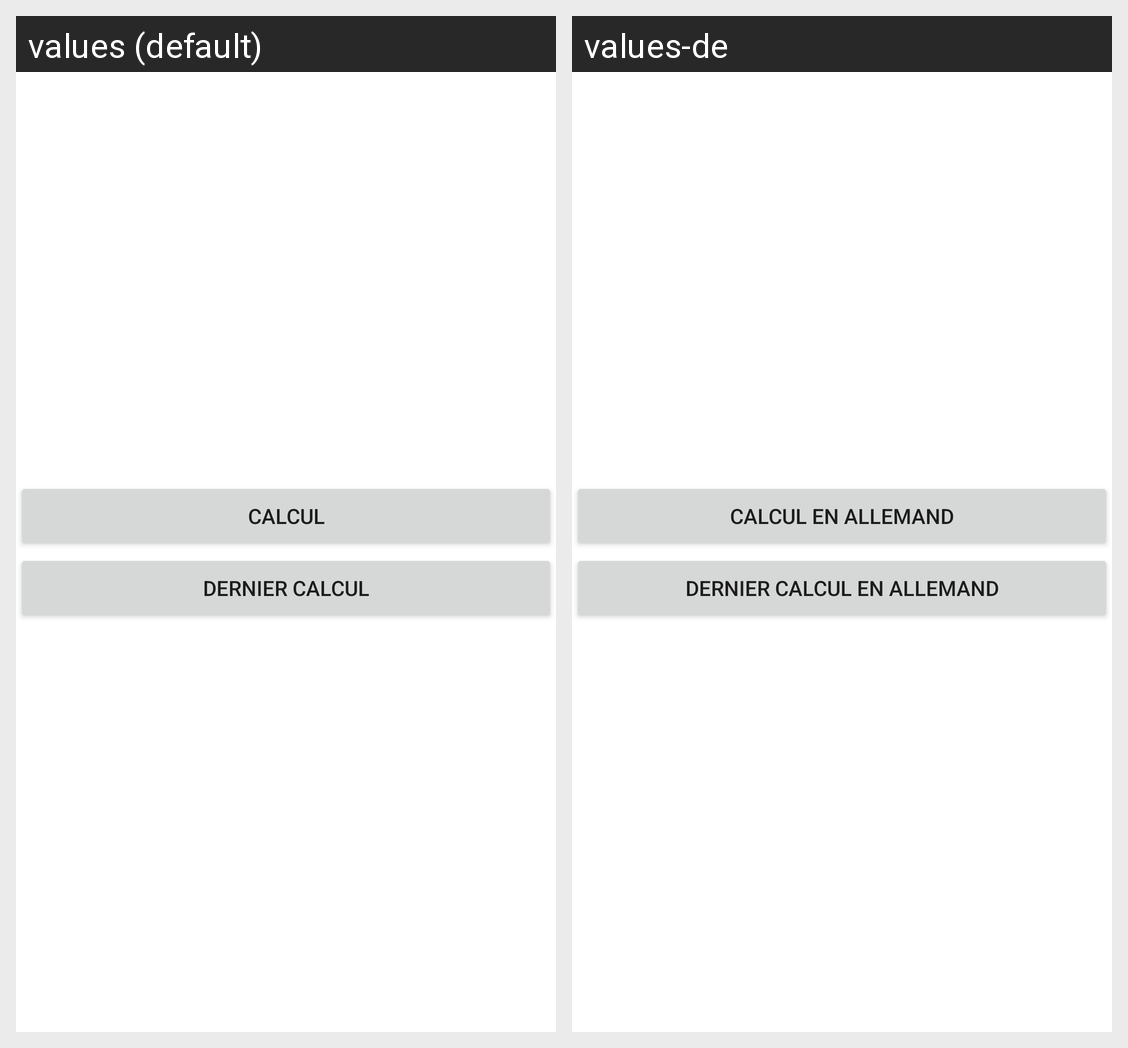

Strings drawn on this Android screen and how each of the app's shown locales translates them:
Android screen res/layout/activity_main.xml rendered under 2 locales, left to right: values (default), values-de. Device: Nexus 5 (rendered at 1080×1920; each locale shown at half size, 540×960, under a caption strip naming it); theme Theme.Cours_groupe2.
Strings drawn on this screen, with the default value and each locale's value (text and hints the layout hard-codes, and strings that could not be matched under every locale, appear in the picture but are not listed):

text_bouton_calcul
  values: Calcul
  values-de: Calcul en allemand

text_bouton_dernier_calcul
  values: Dernier Calcul
  values-de: Dernier Calcul en allemand
